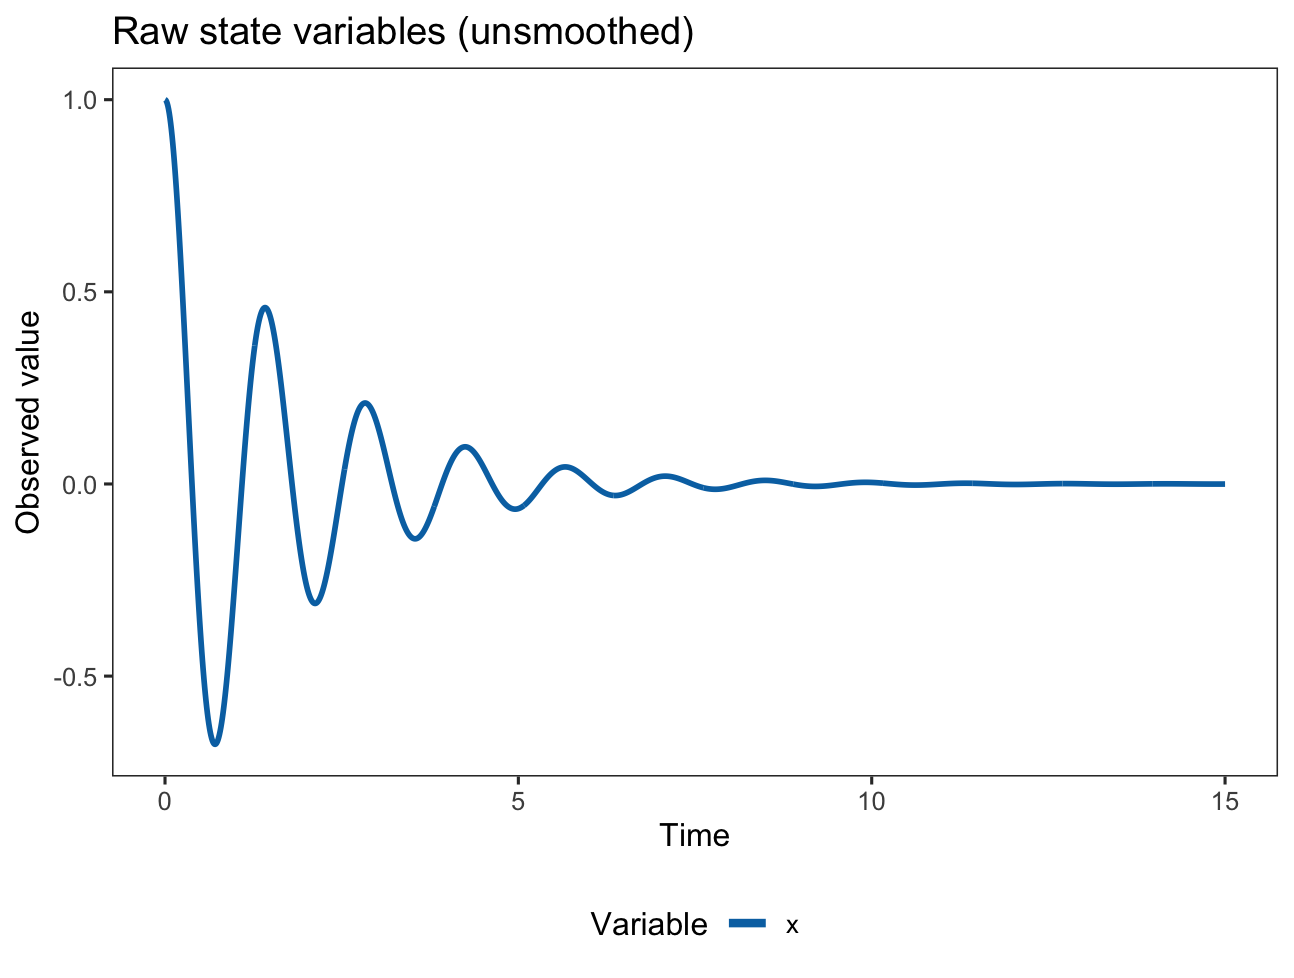

The file beside this chart, header and first rows:
t, x
0, 1
0.01, 0.999
0.02, 0.996
0.03, 0.9911
0.04, 0.9843
0.05, 0.9756
0.06, 0.965
0.07, 0.9526
0.08, 0.9385
0.09, 0.9227
0.1, 0.9052
0.11, 0.886
0.12, 0.8654
0.13, 0.8432
0.14, 0.8196
0.15, 0.7947
0.16, 0.7684
0.17, 0.7409
0.18, 0.7122
0.19, 0.6824
0.2, 0.6516
0.21, 0.6198
0.22, 0.5872
0.23, 0.5537
0.24, 0.5195
0.25, 0.4846
0.26, 0.4492
0.27, 0.4132
0.28, 0.3768
0.29, 0.3401
0.3, 0.3031
0.31, 0.2659
0.32, 0.2285
0.33, 0.1912
0.34, 0.1538
0.35, 0.1166
0.36, 0.07952
0.37, 0.0427
0.38, 0.006198
0.39, -0.02992
0.4, -0.06558
0.41, -0.1007
0.42, -0.1353
0.43, -0.1692
0.44, -0.2024
0.45, -0.2348
0.46, -0.2664
0.47, -0.2972
0.48, -0.327
0.49, -0.3558
0.5, -0.3836
0.51, -0.4104
0.52, -0.436
0.53, -0.4605
0.54, -0.4838
0.55, -0.5059
0.56, -0.5267
0.57, -0.5463
0.58, -0.5645
0.59, -0.5815
... 1,441 more rows
